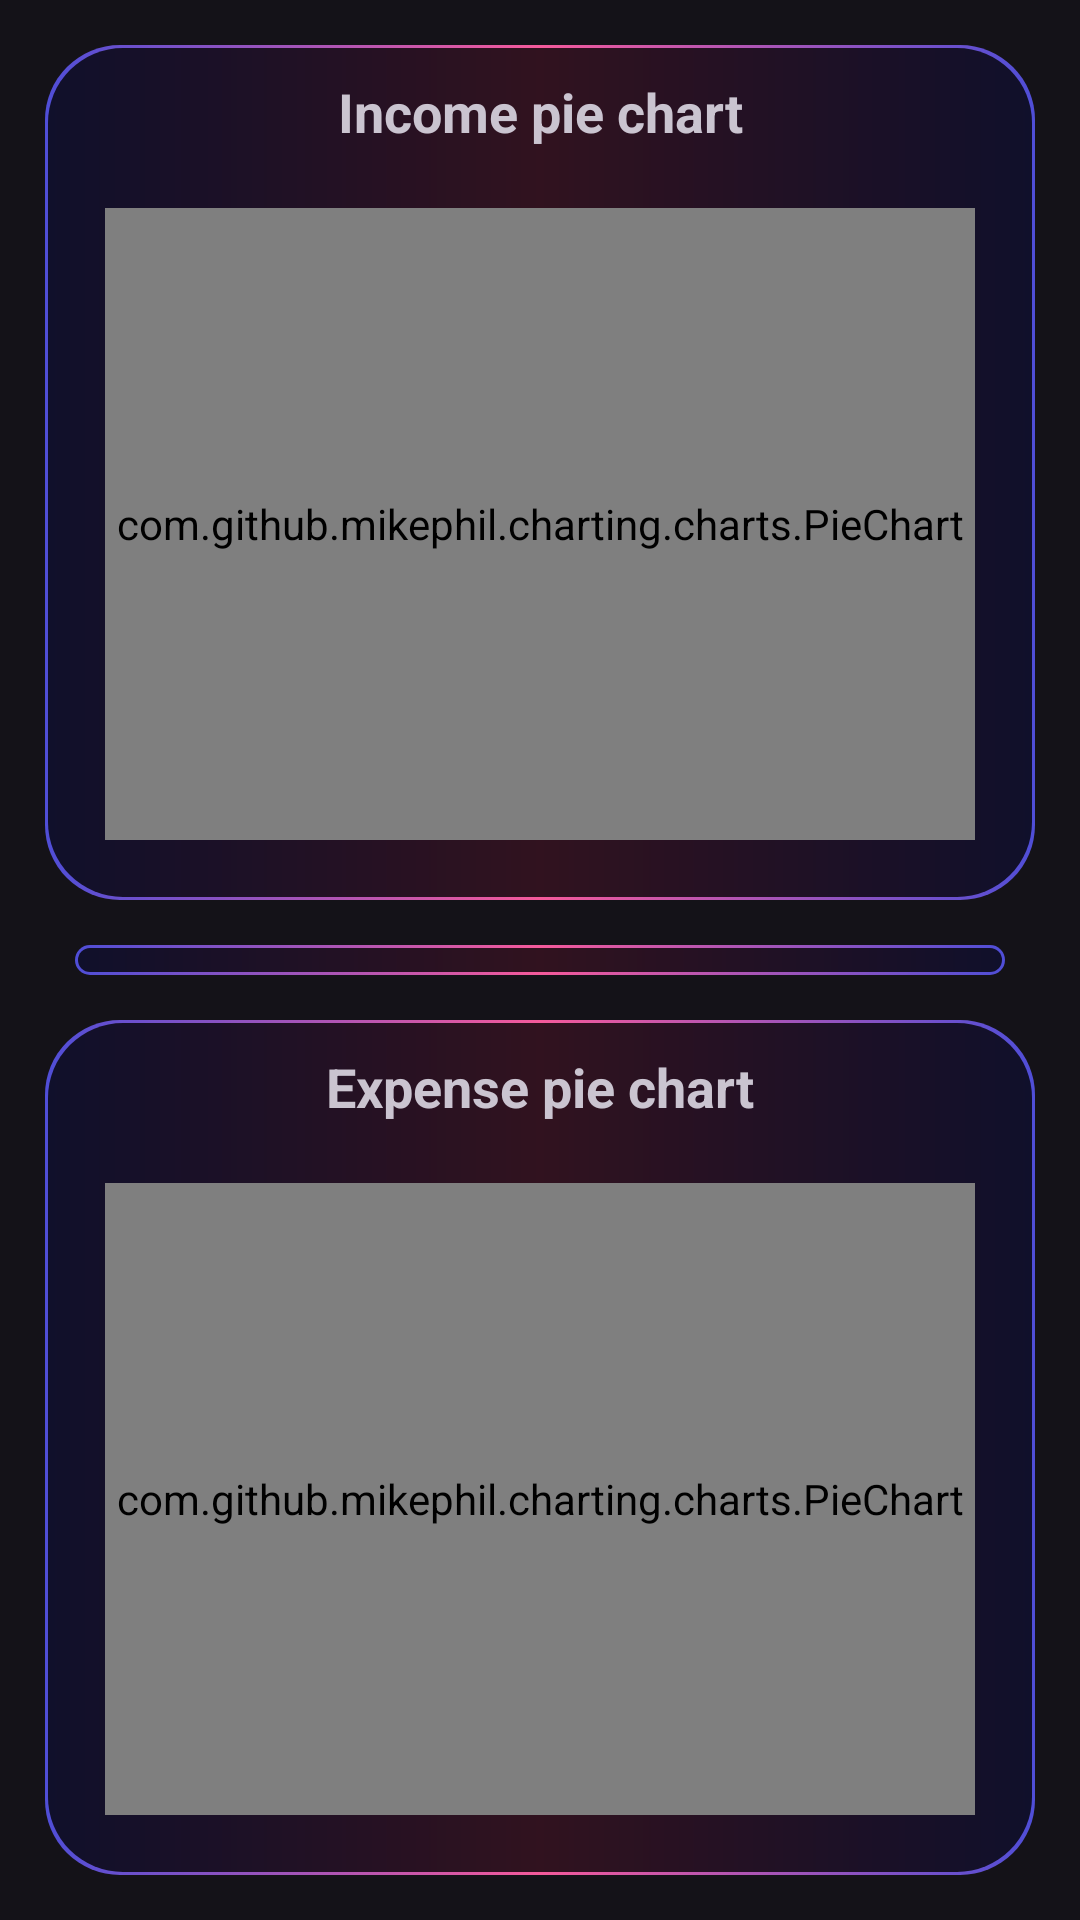

Layout XML and referenced resources for this Android screen:
<!-- AndroidManifest.xml: application theme Theme.Material3.Dark.NoActionBar -->
<!-- res/layout/fragment_pie_chart.xml -->
<?xml version="1.0" encoding="utf-8"?>
<LinearLayout xmlns:android="http://schemas.android.com/apk/res/android"
    xmlns:tools="http://schemas.android.com/tools"
    android:layout_width="match_parent"
    android:layout_height="match_parent"
    android:orientation="vertical"
    tools:context=".Fragments.Charts.PieChart"
    android:background="@drawable/custom_background_image">

    <LinearLayout
        android:layout_width="match_parent"
        android:layout_height="0dp"
        android:layout_weight="1"
        android:layout_margin="15dp"
        android:orientation="vertical"
        android:background="@drawable/custom_view_holder_6">

        <TextView
            android:layout_width="match_parent"
            android:layout_height="wrap_content"
            android:layout_marginTop="10dp"
            android:text="Income pie chart"
            android:textSize="18sp"
            android:textStyle="bold"
            android:textAlignment="center"/>

        <com.github.mikephil.charting.charts.PieChart
            android:id="@+id/incomePieChart"
            android:layout_width="match_parent"
            android:layout_height="0dp"
            android:layout_weight="1"
            android:layout_margin="20dp"/>
    </LinearLayout>

    <View
        android:layout_width="310dp"
        android:layout_height="10dp"
        android:layout_gravity="center"
        android:background="@drawable/custom_view_holder_6"/>

    <LinearLayout
        android:layout_width="match_parent"
        android:layout_height="0dp"
        android:layout_weight="1"
        android:layout_margin="15dp"
        android:orientation="vertical"
        android:background="@drawable/custom_view_holder_6">

        <TextView
            android:layout_width="match_parent"
            android:layout_height="wrap_content"
            android:layout_marginTop="10dp"
            android:text="Expense pie chart"
            android:textSize="18sp"
            android:textStyle="bold"
            android:textAlignment="center"/>

        <com.github.mikephil.charting.charts.PieChart
            android:id="@+id/expensePieChart"
            android:layout_width="match_parent"
            android:layout_height="0dp"
            android:layout_weight="1"
            android:layout_margin="20dp"/>
    </LinearLayout>

</LinearLayout>
<!-- resources referenced by this layout -->
<resources>
  <!-- drawable custom_view_holder_6 (drawable) -->
  <?xml version="1.0" encoding="utf-8"?>
  <layer-list xmlns:android="http://schemas.android.com/apk/res/android">
  
      <item>
          <shape android:shape="rectangle">
  
              <gradient android:startColor="#4f4ed7" android:centerColor="#f55a9b" android:endColor="#4f4ed7" android:type="linear"/>
              <corners android:radius="25dp"/>
          </shape>
      </item>
  
      <item
          android:bottom="1dp"
          android:left="1dp"
          android:right="1dp"
          android:top="1dp">
          <shape android:shape="rectangle">
  
              <solid android:color="@color/transparent"/>
              <corners android:radius="25dp"/>
          </shape>
  
      </item>
  
  </layer-list>
  <color name="transparent">#CC000000</color>&gt;
</resources>
